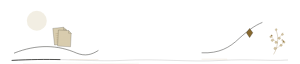
t = 0.00 s
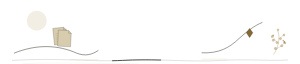
t = 0.90 s
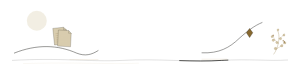
t = 1.50 s
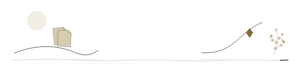
t = 2.40 s
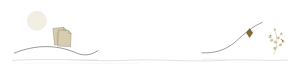
t = 3.30 s
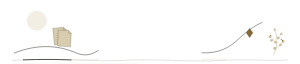
t = 3.90 s

The animated SVG that drew these frames (rendered in a browser with its animation timeline set to each time). Animation: 2 SMIL elements (animate=1,animateTransform=1); one cycle of 4.80 s, repeats indefinitely.

<svg xmlns="http://www.w3.org/2000/svg" viewBox="0 0 750 160" width="100%" role="img" aria-label="黑金刊读文章尾部收束" style="display:block;width:100%;height:auto;">
<path data-unit="mono-gold-journal.tail.continuity-spine.v1" d="M30 151C154.2 144 223.2 155 306.0 151C395.7 146 471.6 156 554.4 151C623.4 147 671.7 153 720 150" fill="none" stroke="#171714" stroke-width=".9" opacity=".34" /><path data-unit="mono-gold-journal.tail.continuity-spine.v1.motion-trail.v4" data-motion-role="flow-trail" d="M30 151C154.2 144 223.2 155 306.0 151C395.7 146 471.6 156 554.4 151C623.4 147 671.7 153 720 150" fill="none" stroke="#171714" stroke-width="1.9" stroke-linecap="round" opacity=".94" stroke-dasharray="120 942"><animate attributeName="stroke-dashoffset" from="0" to="-1062" dur="3.8s" begin="0s" repeatCount="indefinite"></animate></path><path data-unit="mono-gold-journal.tail.spine-echo.v1" d="M57.6 159 C188.7 155 257.7 161 347.4 158" fill="none" stroke="#D8CCAE" stroke-width=".55" opacity=".62" /><g data-unit="mono-gold-journal.tail.inherited-structure.v7"><g data-motion-slot="tail-drift"><circle data-unit="literary.moon.disc.v1" cx="92" cy="52" r="25" fill="#D8CCAE" opacity=".34" /></g><path data-unit="literary.moon.crescent.v1" d="M92 27A25 25 0 1 0 92 77A18 18 0 0 1 92 27Z" fill="#87682F" opacity=".9" /><g data-unit="editorial.document.folio.v1" transform="translate(132 71) rotate(-6) scale(0.58)" opacity="1"><path d="M0 0L46 0L58 12V72H0Z" fill="#D8CCAE" stroke="#171714" stroke-width=".8" /><path d="M46 0V12H58" fill="none" stroke="#171714" stroke-width=".65" /><path d="M9 24H45M9 33H49M9 42H40M9 51H47M9 60H32" fill="none" stroke="#87682F" stroke-width=".65" /></g><g data-unit="editorial.document.folio.v1" transform="translate(146 75) rotate(3) scale(0.56)" opacity="1"><path d="M0 0L46 0L58 12V72H0Z" fill="#D8CCAE" stroke="#171714" stroke-width=".8" /><path d="M46 0V12H58" fill="none" stroke="#171714" stroke-width=".65" /><path d="M9 24H45M9 33H49M9 42H40M9 51H47M9 60H32" fill="none" stroke="#D8CCAE" stroke-width=".65" /></g><path data-unit="literary.sweep.v1" d="M35 133C92 110 145 112 192 133C213 141 229 137 246 126" fill="none" stroke="#171714" stroke-width="1.1" opacity="1" /><path data-unit="literary.sweep.v1" d="M504 132C548 134 574 119 598 96C618 78 636 64 656 56" fill="none" stroke="#171714" stroke-width="1.05" opacity="1" /><g data-unit="botanical.sprig.assembled.v1" transform="translate(684 136) scale(0.58)" opacity="1"><path data-unit="botanical.branch.skeleton.v1" d="M0 0C10-16 18-39 18-68C18-82 15-94 10-104" fill="none" stroke="#87682F" stroke-width="1.05" /><path data-unit="botanical.branch.secondary.v1" d="M13-28C28-34 37-43 44-56M17-49C4-57-4-68-8-80M17-69C29-75 37-84 40-94" fill="none" stroke="#87682F" stroke-width=".75" /><g data-unit="botanical.leaf.round.v1" transform="translate(14 -27) rotate(-20) scale(0.78)" opacity="1"><path d="M0 0C-4-10-14-12-17-3C-18 5-8 10 0 0Z" fill="#D8CCAE" stroke="#87682F" stroke-width=".65" /><path d="M0 0L-15-5" fill="none" stroke="#87682F" stroke-width=".55" /><path d="M-5-1L-10-6M-6 2L-12 5" fill="none" stroke="#87682F" stroke-width=".45" opacity=".78" /></g><g data-unit="botanical.leaf.round.v1" transform="translate(26 -37) rotate(150) scale(0.72)" opacity="1"><path d="M0 0C-4-10-14-12-17-3C-18 5-8 10 0 0Z" fill="#D8CCAE" stroke="#87682F" stroke-width=".65" /><path d="M0 0L-15-5" fill="none" stroke="#87682F" stroke-width=".55" /><path d="M-5-1L-10-6M-6 2L-12 5" fill="none" stroke="#87682F" stroke-width=".45" opacity=".78" /></g><g data-unit="botanical.leaf.round.v1" transform="translate(39 -51) rotate(155) scale(0.66)" opacity="1"><path d="M0 0C-4-10-14-12-17-3C-18 5-8 10 0 0Z" fill="#D8CCAE" stroke="#87682F" stroke-width=".65" /><path d="M0 0L-15-5" fill="none" stroke="#87682F" stroke-width=".55" /><path d="M-5-1L-10-6M-6 2L-12 5" fill="none" stroke="#87682F" stroke-width=".45" opacity=".78" /></g><g data-unit="botanical.leaf.round.v1" transform="translate(17 -49) rotate(18) scale(0.74)" opacity="1"><path d="M0 0C-4-10-14-12-17-3C-18 5-8 10 0 0Z" fill="#D8CCAE" stroke="#87682F" stroke-width=".65" /><path d="M0 0L-15-5" fill="none" stroke="#87682F" stroke-width=".55" /><path d="M-5-1L-10-6M-6 2L-12 5" fill="none" stroke="#87682F" stroke-width=".45" opacity=".78" /></g><g data-unit="botanical.leaf.round.v1" transform="translate(1 -63) rotate(-28) scale(0.72)" opacity="1"><path d="M0 0C-4-10-14-12-17-3C-18 5-8 10 0 0Z" fill="#D8CCAE" stroke="#87682F" stroke-width=".65" /><path d="M0 0L-15-5" fill="none" stroke="#87682F" stroke-width=".55" /><path d="M-5-1L-10-6M-6 2L-12 5" fill="none" stroke="#87682F" stroke-width=".45" opacity=".78" /></g><g data-unit="botanical.leaf.round.v1" transform="translate(-6 -77) rotate(-18) scale(0.64)" opacity="1"><path d="M0 0C-4-10-14-12-17-3C-18 5-8 10 0 0Z" fill="#D8CCAE" stroke="#87682F" stroke-width=".65" /><path d="M0 0L-15-5" fill="none" stroke="#87682F" stroke-width=".55" /><path d="M-5-1L-10-6M-6 2L-12 5" fill="none" stroke="#87682F" stroke-width=".45" opacity=".78" /></g><g data-unit="botanical.leaf.round.v1" transform="translate(18 -69) rotate(165) scale(0.7)" opacity="1"><path d="M0 0C-4-10-14-12-17-3C-18 5-8 10 0 0Z" fill="#D8CCAE" stroke="#87682F" stroke-width=".65" /><path d="M0 0L-15-5" fill="none" stroke="#87682F" stroke-width=".55" /><path d="M-5-1L-10-6M-6 2L-12 5" fill="none" stroke="#87682F" stroke-width=".45" opacity=".78" /></g><g data-unit="botanical.leaf.round.v1" transform="translate(33 -84) rotate(150) scale(0.62)" opacity="1"><path d="M0 0C-4-10-14-12-17-3C-18 5-8 10 0 0Z" fill="#D8CCAE" stroke="#87682F" stroke-width=".65" /><path d="M0 0L-15-5" fill="none" stroke="#87682F" stroke-width=".55" /><path d="M-5-1L-10-6M-6 2L-12 5" fill="none" stroke="#87682F" stroke-width=".45" opacity=".78" /></g><g data-unit="botanical.leaf.round.v1" transform="translate(11 -101) rotate(84) scale(0.62)" opacity="1"><path d="M0 0C-4-10-14-12-17-3C-18 5-8 10 0 0Z" fill="#D8CCAE" stroke="#87682F" stroke-width=".65" /><path d="M0 0L-15-5" fill="none" stroke="#87682F" stroke-width=".55" /><path d="M-5-1L-10-6M-6 2L-12 5" fill="none" stroke="#87682F" stroke-width=".45" opacity=".78" /></g><g data-unit="botanical.berry.cluster.v1" fill="#87682F" stroke="#87682F" stroke-width=".45"><circle cx="42" cy="-57" r="2.8" /><circle cx="37" cy="-62" r="2.2" /><circle cx="-8" cy="-82" r="2.5" /></g><animateTransform attributeName="transform" type="rotate" values="0 0 0;5.6 0 0;0 0 0;-4.5 0 0;0 0 0" dur="4.8s" begin="0s" repeatCount="indefinite" additive="sum"></animateTransform></g><path data-unit="literary.nib.diamond.v1" d="M624 71L632 82L624 94L616 82Z" fill="#87682F" stroke="#171714" stroke-width=".65" /><path data-unit="literary.rule.v1" d="M504 148H568M174 149H246" fill="none" stroke="#D8CCAE" stroke-width="0.75" opacity="0.9" /></g>
</svg>
